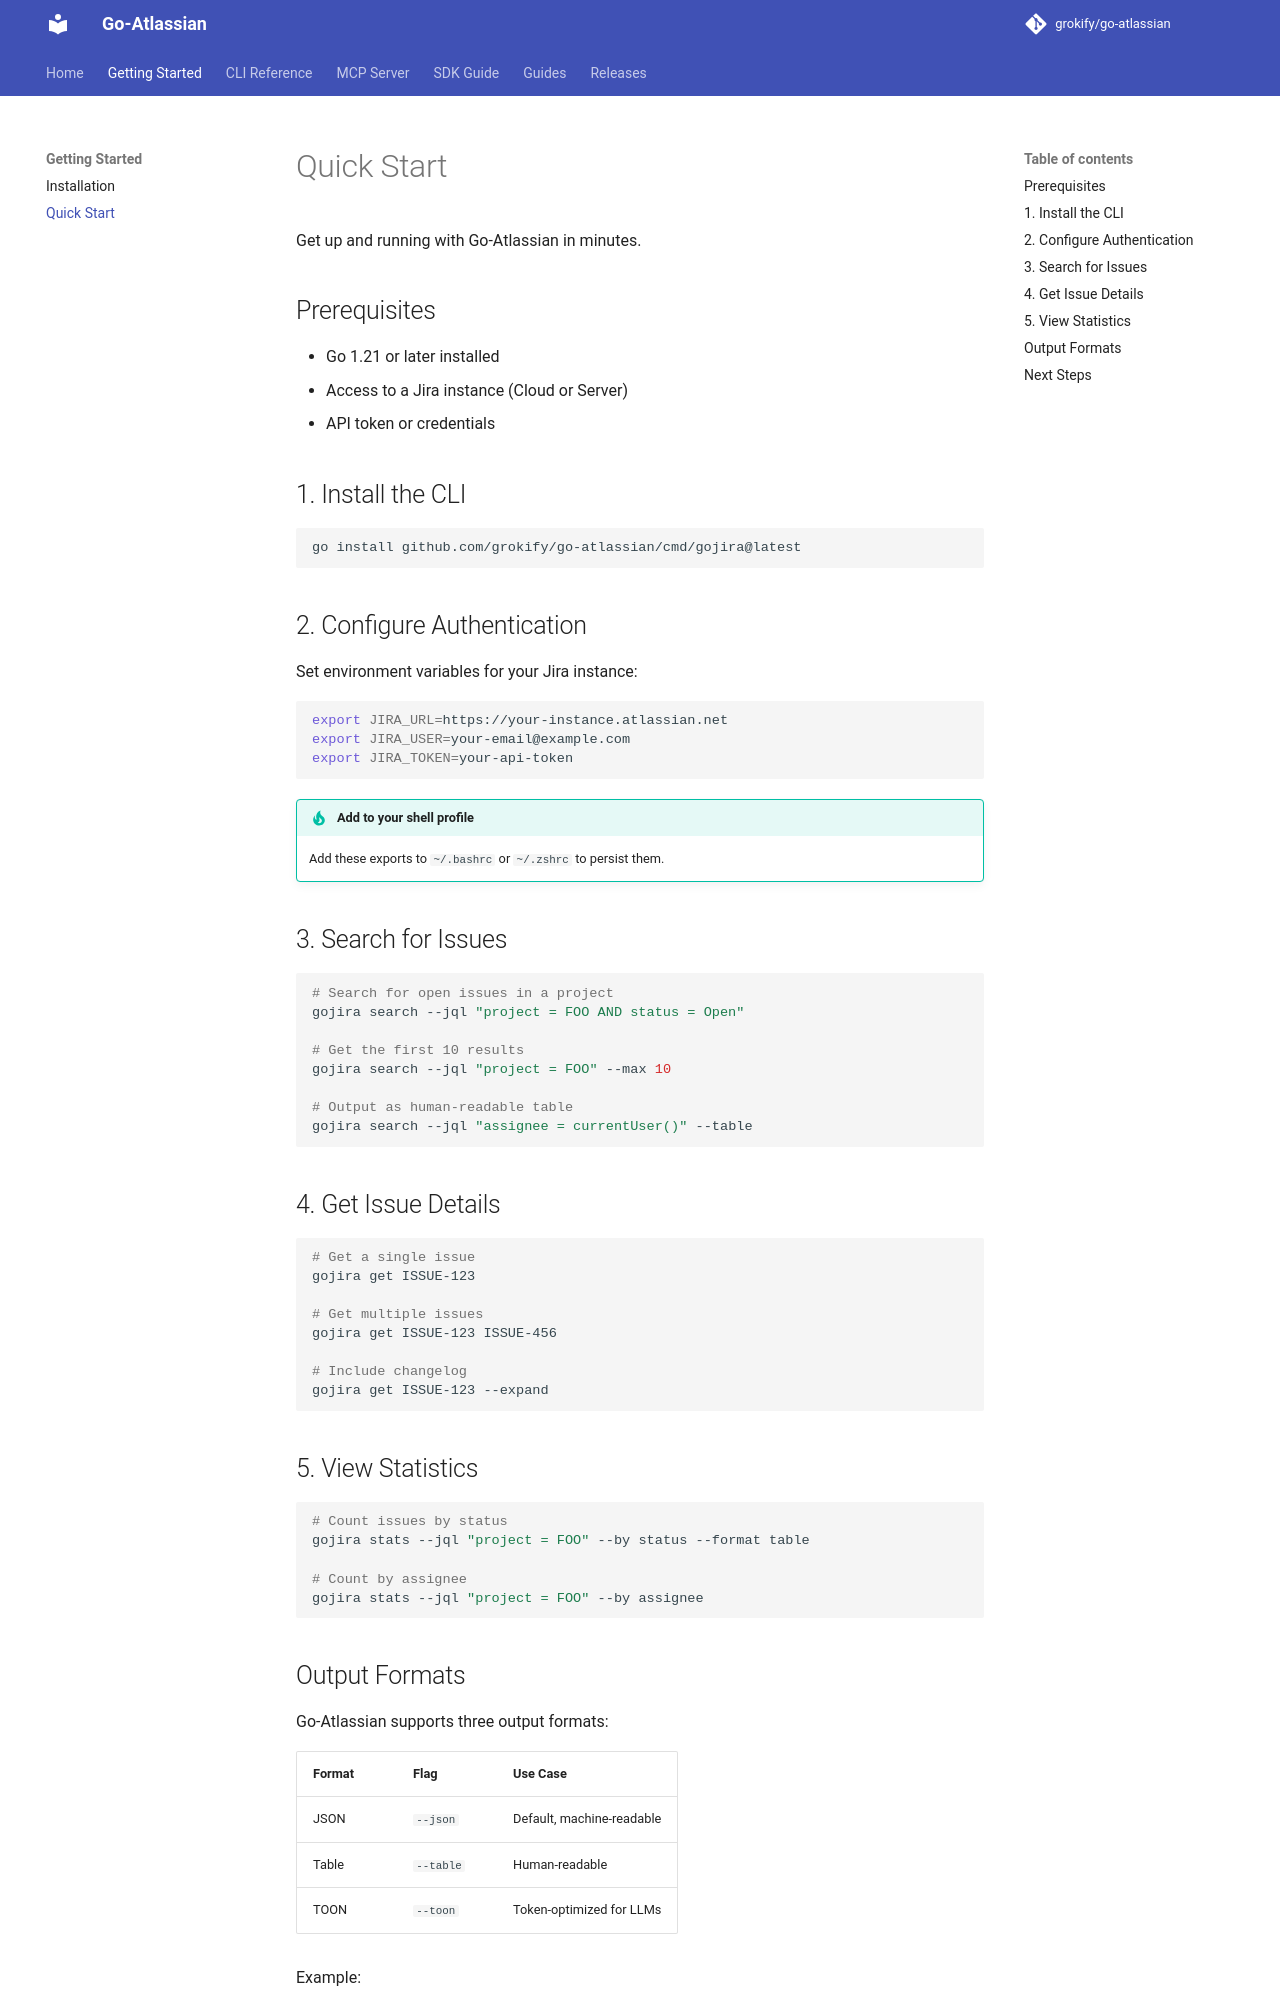

repository: grokify/go-atlassian · page: quickstart/index.html · generator: mkdocs

# Quick Start

Get up and running with Go-Atlassian in minutes.

## Prerequisites

- Go 1.21 or later installed
- Access to a Jira instance (Cloud or Server)
- API token or credentials

## 1. Install the CLI

```bash
go install github.com/grokify/go-atlassian/cmd/gojira@latest
```

## 2. Configure Authentication

Set environment variables for your Jira instance:

```bash
export JIRA_URL=https://your-instance.atlassian.net
export JIRA_USER=your-email@example.com
export JIRA_TOKEN=your-api-token
```

!!! tip "Add to your shell profile"
    Add these exports to `~/.bashrc` or `~/.zshrc` to persist them.

## 3. Search for Issues

```bash
# Search for open issues in a project
gojira search --jql "project = FOO AND status = Open"

# Get the first 10 results
gojira search --jql "project = FOO" --max 10

# Output as human-readable table
gojira search --jql "assignee = currentUser()" --table
```

## 4. Get Issue Details

```bash
# Get a single issue
gojira get ISSUE-123

# Get multiple issues
gojira get ISSUE-123 ISSUE-456

# Include changelog
gojira get ISSUE-123 --expand
```

## 5. View Statistics

```bash
# Count issues by status
gojira stats --jql "project = FOO" --by status --format table

# Count by assignee
gojira stats --jql "project = FOO" --by assignee
```
